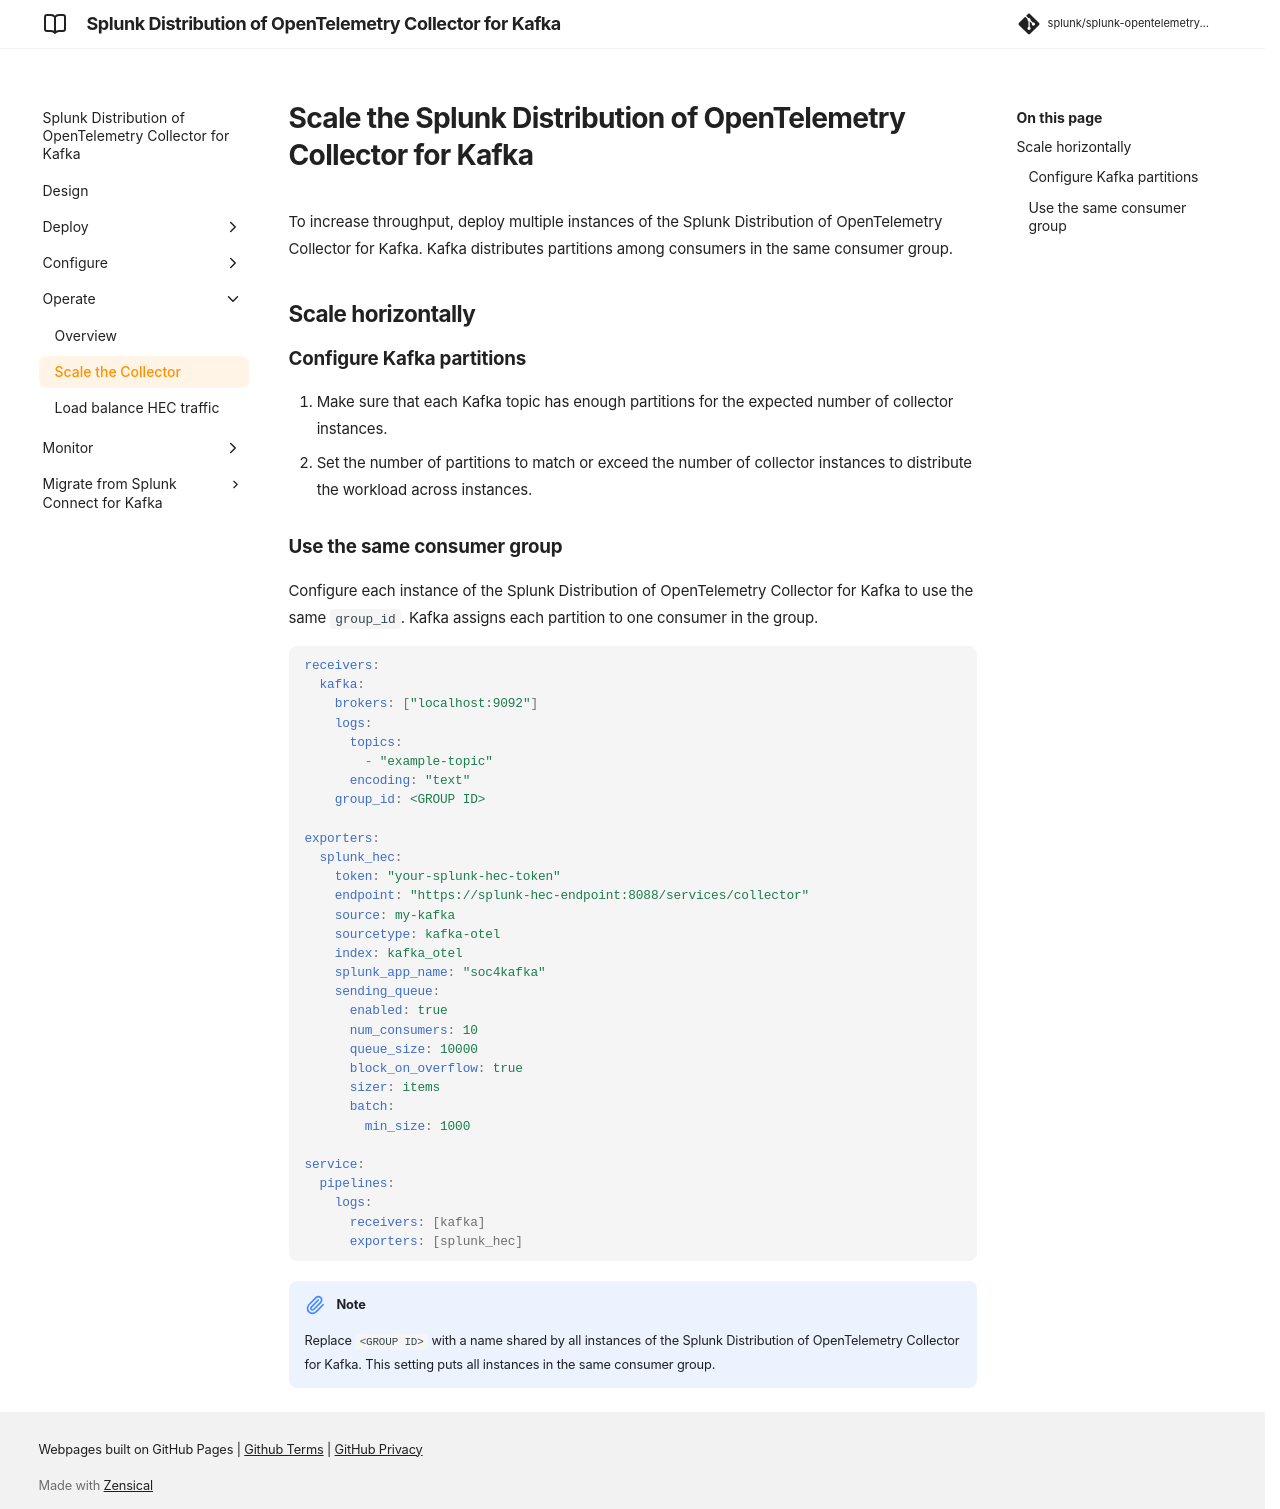

repository: splunk/splunk-opentelemetry-collector-for-kafka · page: v0.164.0/operate/collector-for-kafka-scale/index.html · generator: mkdocs

# Scale the Splunk Distribution of OpenTelemetry Collector for Kafka

To increase throughput, deploy multiple instances of the Splunk Distribution of OpenTelemetry Collector for Kafka. Kafka distributes partitions among consumers in the same consumer group.

## Scale horizontally

### Configure Kafka partitions

1. Make sure that each Kafka topic has enough partitions for the expected number of collector instances.
2. Set the number of partitions to match or exceed the number of collector instances to distribute the workload across instances.

### Use the same consumer group

Configure each instance of the Splunk Distribution of OpenTelemetry Collector for Kafka to use the same `group_id`. Kafka assigns each partition to one consumer in the group.

```yaml
receivers:
  kafka:
    brokers: ["localhost:9092"]
    logs:
      topics:
        - "example-topic"
      encoding: "text"
    group_id: <GROUP ID>

exporters:
  splunk_hec:
    token: "your-splunk-hec-token"
    endpoint: "https://splunk-hec-endpoint:8088/services/collector"
    source: my-kafka
    sourcetype: kafka-otel
    index: kafka_otel
    splunk_app_name: "soc4kafka"
    sending_queue:
      enabled: true
      num_consumers: 10
      queue_size: 10000
      block_on_overflow: true
      sizer: items
      batch:
        min_size: 1000

service:
  pipelines:
    logs:
      receivers: [kafka]
      exporters: [splunk_hec]
```

!!! note
    Replace `<GROUP ID>` with a name shared by all instances of the Splunk Distribution of OpenTelemetry Collector for Kafka. This setting puts all instances in the same consumer group.
